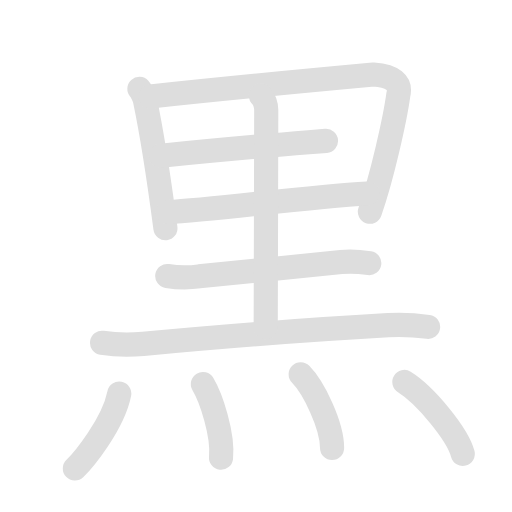
t = 0.00 s
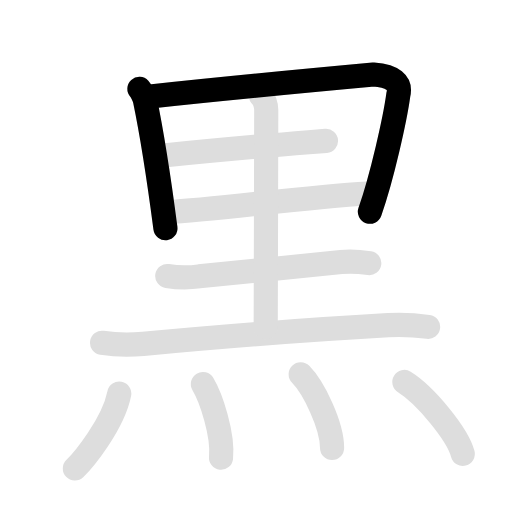
t = 2.03 s
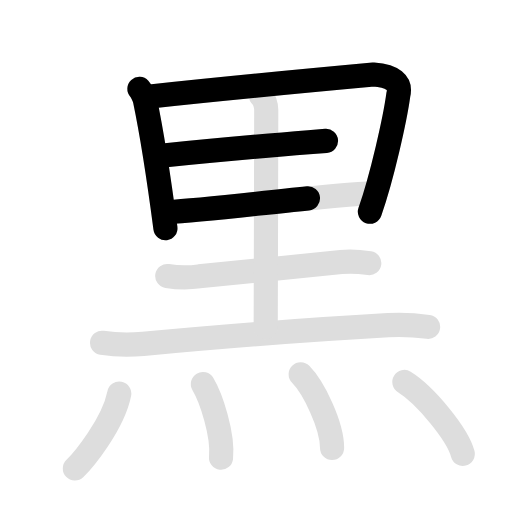
t = 4.05 s
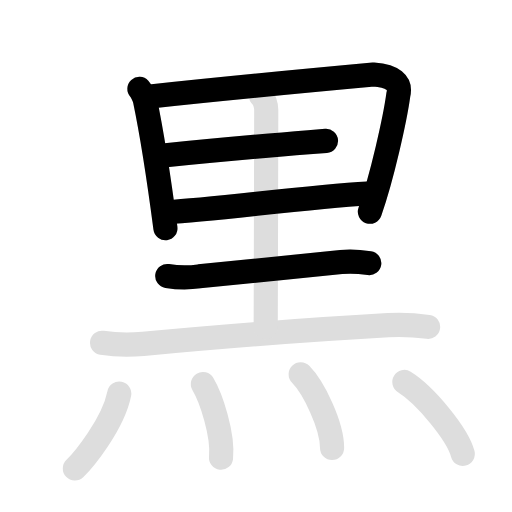
t = 5.90 s
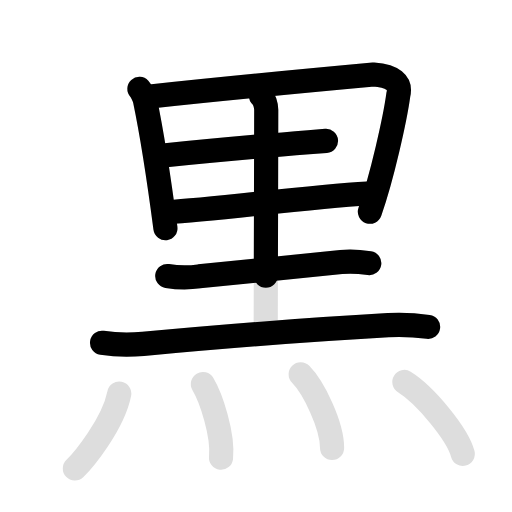
t = 7.85 s
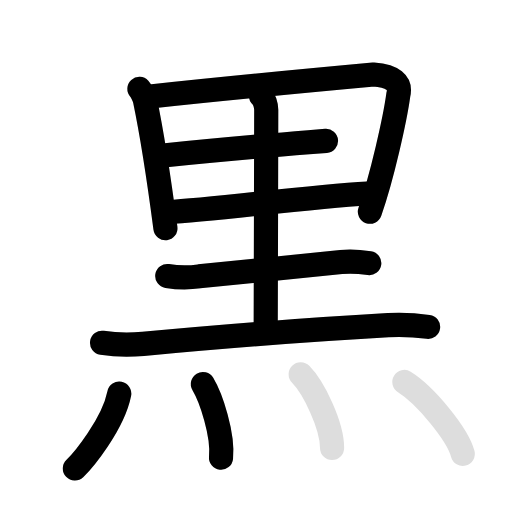
t = 10.00 s

The animated SVG that drew these frames (rendered in a browser with its animation timeline set to each time). Animation: 22 SMIL elements (animate=12,set=10); frames cover the first 10.00 s, repeats indefinitely.

<svg id="kvg-09ed2-KaishoVtLst" class="kanjivg" viewBox="0 0 106 106" width="106" height="106" xmlns="http://www.w3.org/2000/svg" xmlns:xlink="http://www.w3.org/1999/xlink" xml:space="preserve" version="1.1" baseProfile="full"><defs><style type="text/css">path.black{fill:none;stroke:black;stroke-width:5;stroke-linecap:round;stroke-linejoin:round;}path.grey{fill:none;stroke:#ddd;stroke-width:5;stroke-linecap:round;stroke-linejoin:round;}path.stroke{fill:none;stroke:black;stroke-width:5;stroke-linecap:round;stroke-linejoin:round;}text{font-size:16px;font-family:Segoe UI Symbol,Cambria Math,DejaVu Sans,Symbola,Quivira,STIX,Code2000;-webkit-touch-callout:none;cursor:pointer;-webkit-user-select:none;-khtml-user-select:none;-moz-user-select:none;-ms-user-select:none;user-select: none;}text:hover{color:#777;}#reset{font-weight:bold;}</style><marker id="markerStart" markerWidth="8" markerHeight="8" style="overflow:visible;"><circle cx="0" cy="0" r="1.5" style="stroke:none;fill:red;fill-opacity:0.5;"/></marker><marker id="markerEnd" style="overflow:visible;"><circle cx="0" cy="0" r="0.8" style="stroke:none;fill:blue;fill-opacity:0.5;"><animate attributeName="opacity" from="1" to="0" dur="3s" repeatCount="indefinite" /></circle></marker></defs><path d="M28.86,18.41c0.41,0.45,1.02,1.74,1.15,2.33c1.49,7.13,3.09,17.77,4.24,26.51" class="grey" /><path d="M31.12,19.98c14.88-1.61,36.4-3.64,46.2-4.54c4.01,0.28,5.73,1.68,5.15,4.17c-0.68,5.04-3.39,17.11-5.89,24.23" class="grey" /><path d="M33.32,32.24c10.19-1.01,20.41-1.97,30.61-2.79c1.22-0.1,2.42-0.19,3.56-0.28" class="grey" /><path d="M34.72,43.91c9.46-0.46,28.31-3.11,41.37-3.86" class="grey" /><path d="M34.63,57.14c2.2,0.35,4.41,0.38,6.62,0.07C51,56.25,62,55.12,70.63,54.25c1.94-0.2,3.89-0.06,5.82,0.23" class="grey" /><path d="M21.13,70.97c2.83,0.44,5.67,0.48,8.51,0.22c14.11-1.31,33.36-2.9,50.74-3.87c2.76-0.14,5.51-0.02,8.25,0.35" class="grey" /><path d="M54.02,19.81c0.73,0.69,1.1,2.09,1.1,2.93c0,8.27-0.11,39.88-0.11,45" class="grey" /><path d="M24.69,81.5c-1.29,6.41-7.51,13.9-9.19,15.5" class="grey" /><path d="M42,79.5c1.71,2.87,4.25,10.5,3.76,15.25" class="grey" /><path d="M62.25,77.5c2.65,2.69,6.5,10.5,6.5,15.25" class="grey" /><path d="M83.71,79.08c4.27,2.63,11.03,10.8,12.1,14.88" class="grey" /><path d="M28.86,18.41c0.41,0.45,1.02,1.74,1.15,2.33c1.49,7.13,3.09,17.77,4.24,26.51" class="stroke" stroke-dasharray="150"><animate attributeName="stroke-dashoffset" from="150" to="0" dur="1.8s" begin="0.0s" fill="freeze" /></path><path d="M31.12,19.98c14.88-1.61,36.4-3.64,46.2-4.54c4.01,0.28,5.73,1.68,5.15,4.17c-0.68,5.04-3.39,17.11-5.89,24.23" class="stroke" stroke-dasharray="150"><set attributeName="opacity" to="0" dur="1.0s" /><animate attributeName="stroke-dashoffset" from="150" to="0" dur="1.8s" begin="1.0s" fill="freeze" /></path><path d="M33.32,32.24c10.19-1.01,20.41-1.97,30.61-2.79c1.22-0.1,2.42-0.19,3.56-0.28" class="stroke" stroke-dasharray="150"><set attributeName="opacity" to="0" dur="2.7s" /><animate attributeName="stroke-dashoffset" from="150" to="0" dur="1.8s" begin="2.7s" fill="freeze" /></path><path d="M34.72,43.91c9.46-0.46,28.31-3.11,41.37-3.86" class="stroke" stroke-dasharray="150"><set attributeName="opacity" to="0" dur="3.7s" /><animate attributeName="stroke-dashoffset" from="150" to="0" dur="1.8s" begin="3.7s" fill="freeze" /></path><path d="M34.63,57.14c2.2,0.35,4.41,0.38,6.62,0.07C51,56.25,62,55.12,70.63,54.25c1.94-0.2,3.89-0.06,5.82,0.23" class="stroke" stroke-dasharray="150"><set attributeName="opacity" to="0" dur="4.800000000000001s" /><animate attributeName="stroke-dashoffset" from="150" to="0" dur="1.8s" begin="4.800000000000001s" fill="freeze" /></path><path d="M21.13,70.97c2.83,0.44,5.67,0.48,8.51,0.22c14.11-1.31,33.36-2.9,50.74-3.87c2.76-0.14,5.51-0.02,8.25,0.35" class="stroke" stroke-dasharray="150"><set attributeName="opacity" to="0" dur="5.9s" /><animate attributeName="stroke-dashoffset" from="150" to="0" dur="1.8s" begin="5.9s" fill="freeze" /></path><path d="M54.02,19.81c0.73,0.69,1.1,2.09,1.1,2.93c0,8.27-0.11,39.88-0.11,45" class="stroke" stroke-dasharray="150"><set attributeName="opacity" to="0" dur="7.4s" /><animate attributeName="stroke-dashoffset" from="150" to="0" dur="1.8s" begin="7.4s" fill="freeze" /></path><path d="M24.69,81.5c-1.29,6.41-7.51,13.9-9.19,15.5" class="stroke" stroke-dasharray="150"><set attributeName="opacity" to="0" dur="8.6s" /><animate attributeName="stroke-dashoffset" from="150" to="0" dur="1.8s" begin="8.6s" fill="freeze" /></path><path d="M42,79.5c1.71,2.87,4.25,10.5,3.76,15.25" class="stroke" stroke-dasharray="150"><set attributeName="opacity" to="0" dur="9.5s" /><animate attributeName="stroke-dashoffset" from="150" to="0" dur="1.8s" begin="9.5s" fill="freeze" /></path><path d="M62.25,77.5c2.65,2.69,6.5,10.5,6.5,15.25" class="stroke" stroke-dasharray="150"><set attributeName="opacity" to="0" dur="10.4s" /><animate attributeName="stroke-dashoffset" from="150" to="0" dur="1.8s" begin="10.4s" fill="freeze" /></path><path d="M83.71,79.08c4.27,2.63,11.03,10.8,12.1,14.88" class="stroke" stroke-dasharray="150"><set attributeName="opacity" to="0" dur="11.3s" /><animate attributeName="stroke-dashoffset" from="150" to="0" dur="1.8s" begin="11.3s" fill="freeze" /></path></svg>
